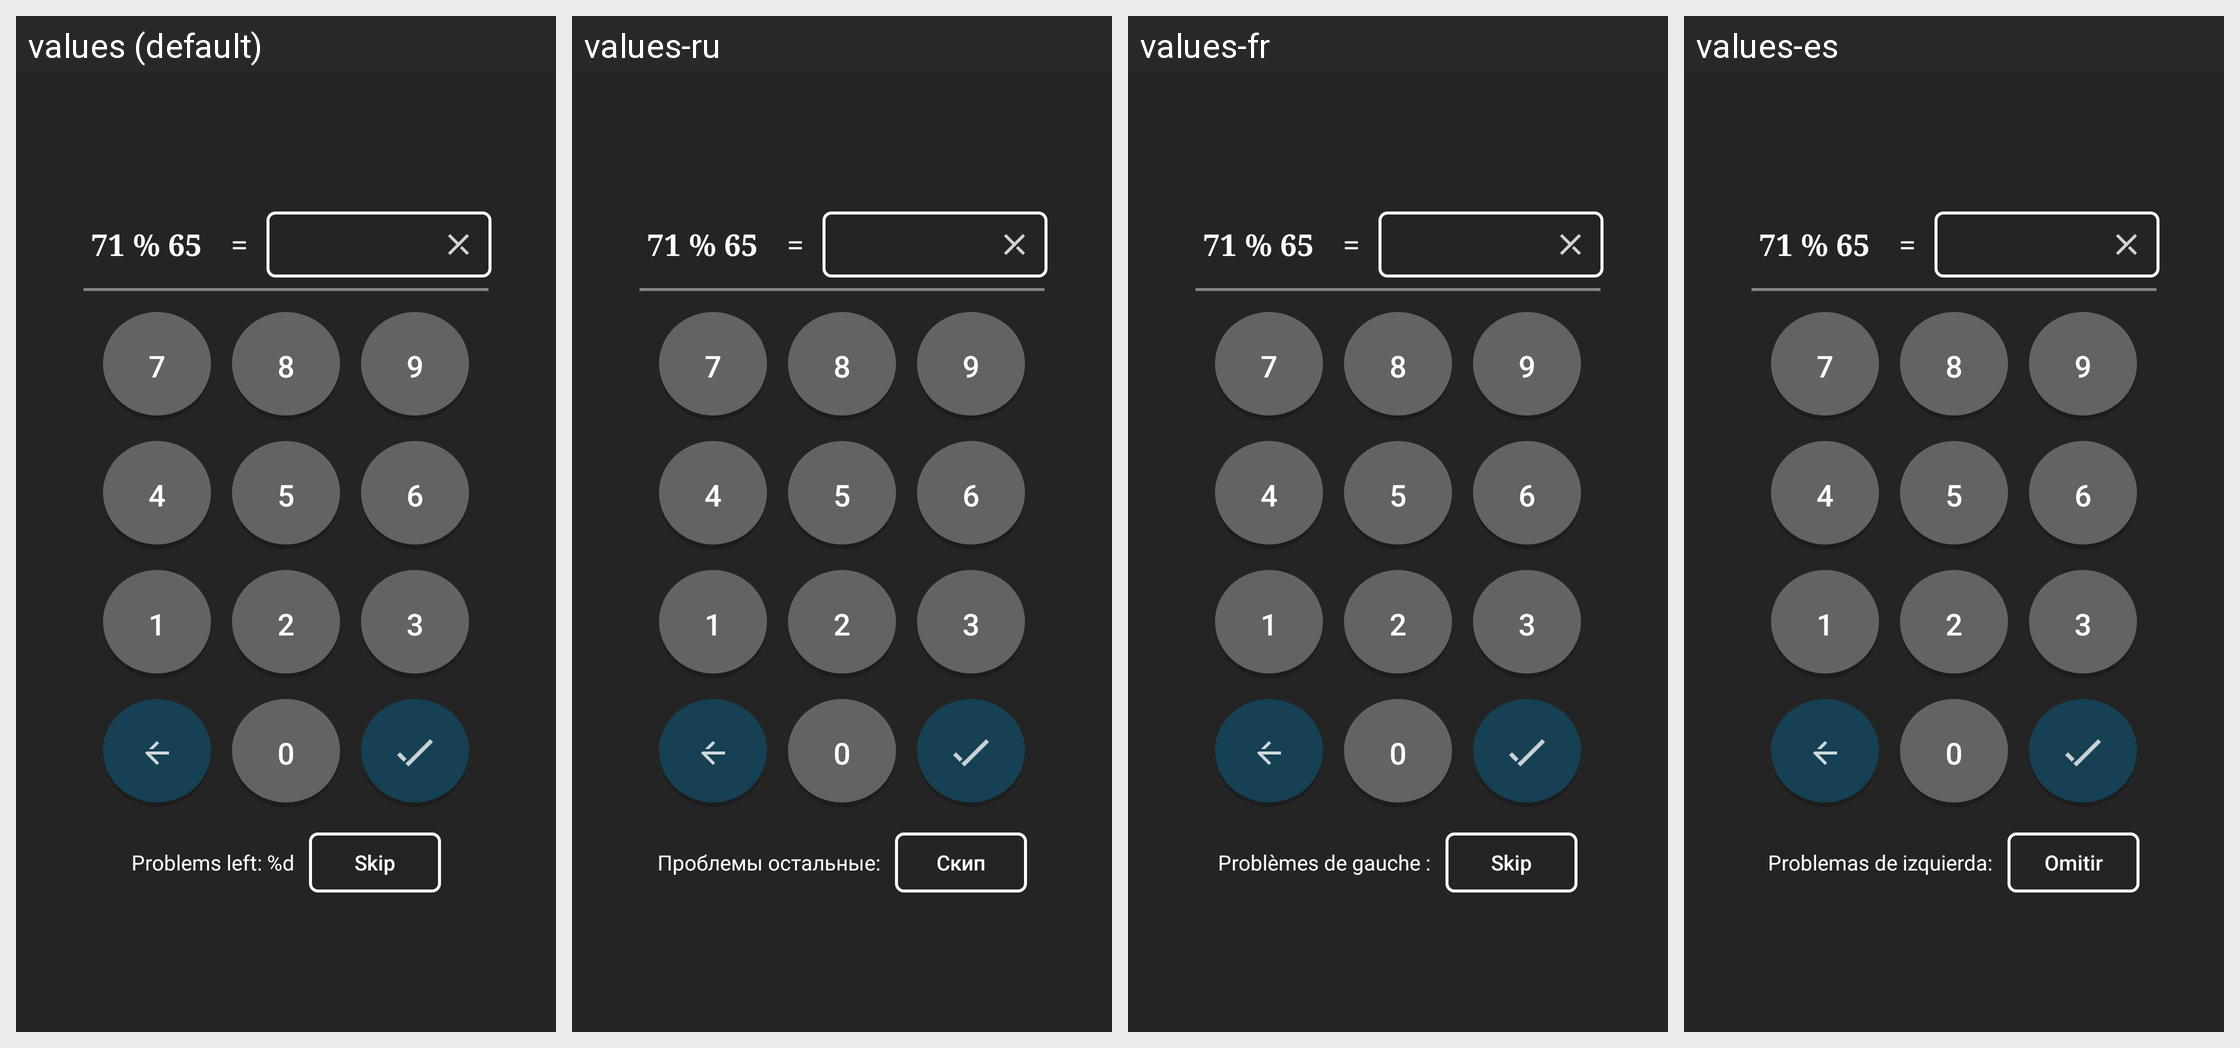

The same Android screen rendered under several of its app's locales, left to right. List the strings drawn on it with the default value and each locale's translation.
Android screen res/layout/math_problem.xml rendered under 4 locales, left to right: values (default), values-ru, values-fr, values-es. Device: Nexus 5 (rendered at 1080×1920; each locale shown at half size, 540×960, under a caption strip naming it); theme AppTheme.
Other locales in the repository, not shown: values-af, values-ar, values-de, values-hi, values-ja, values-ko, values-zh-rCN, values-zh-rHK, values-zh-rTW.
Strings drawn on this screen, with the default value and each locale's value (text and hints the layout hard-codes, and strings that could not be matched under every locale, appear in the picture but are not listed):

default_math_question
  values: 71 % 65
  values-ru: 71 % 65  [not translated; the default value is used]
  values-fr: 71 % 65  [not translated; the default value is used]
  values-es: 71 % 65  [not translated; the default value is used]

equal_sign
  values:  = 
  values-ru:  =   [not translated; the default value is used]
  values-fr:  =   [not translated; the default value is used]
  values-es:  =   [not translated; the default value is used]

seven
  values: 7
  values-ru: 7  [not translated; the default value is used]
  values-fr: 7  [not translated; the default value is used]
  values-es: 7  [not translated; the default value is used]

eight
  values: 8
  values-ru: 8  [not translated; the default value is used]
  values-fr: 8  [not translated; the default value is used]
  values-es: 8  [not translated; the default value is used]

nine
  values: 9
  values-ru: 9  [not translated; the default value is used]
  values-fr: 9  [not translated; the default value is used]
  values-es: 9  [not translated; the default value is used]

four
  values: 4
  values-ru: 4  [not translated; the default value is used]
  values-fr: 4  [not translated; the default value is used]
  values-es: 4  [not translated; the default value is used]

five
  values: 5
  values-ru: 5  [not translated; the default value is used]
  values-fr: 5  [not translated; the default value is used]
  values-es: 5  [not translated; the default value is used]

six
  values: 6
  values-ru: 6  [not translated; the default value is used]
  values-fr: 6  [not translated; the default value is used]
  values-es: 6  [not translated; the default value is used]

one
  values: 1
  values-ru: 1  [not translated; the default value is used]
  values-fr: 1  [not translated; the default value is used]
  values-es: 1  [not translated; the default value is used]

two
  values: 2
  values-ru: 2  [not translated; the default value is used]
  values-fr: 2  [not translated; the default value is used]
  values-es: 2  [not translated; the default value is used]

three
  values: 3
  values-ru: 3  [not translated; the default value is used]
  values-fr: 3  [not translated; the default value is used]
  values-es: 3  [not translated; the default value is used]

zero
  values: 0
  values-ru: 0  [not translated; the default value is used]
  values-fr: 0  [not translated; the default value is used]
  values-es: 0  [not translated; the default value is used]

problems_left
  values: Problems left: %d
  values-ru: Проблемы остальные:
  values-fr: Problèmes de gauche :
  values-es: Problemas de izquierda:

skip
  values: Skip
  values-ru: Скип
  values-fr: Skip
  values-es: Omitir
